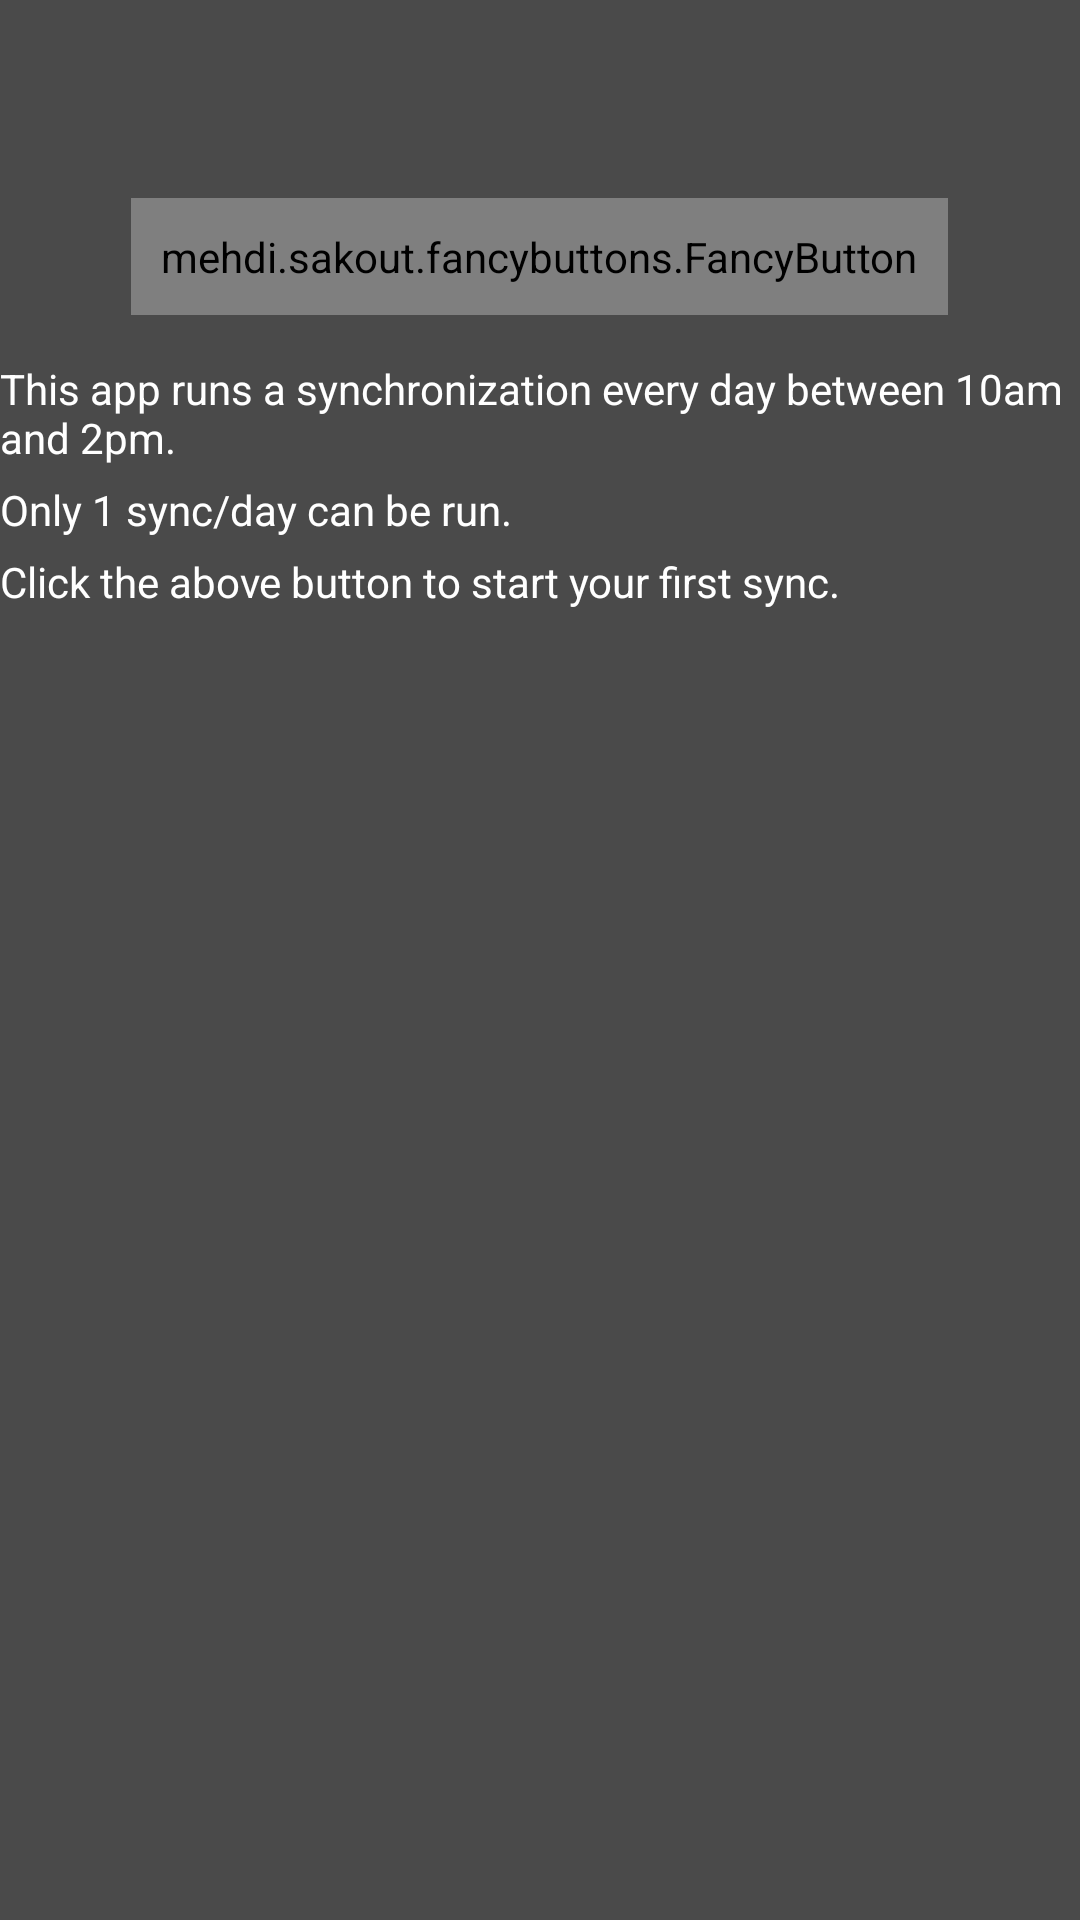

Android layout source for this screen:
<!-- AndroidManifest.xml: application theme AppTheme -->
<!-- res/layout/coach_mark.xml -->
<?xml version="1.0" encoding="utf-8"?>
<LinearLayout xmlns:android="http://schemas.android.com/apk/res/android"
    xmlns:fancy="http://schemas.android.com/apk/res-auto"
    android:id="@+id/coach_mark_master_view"
    style="@style/WalkthroughTheme"
    android:layout_width="match_parent"
    android:layout_height="match_parent"
    android:background="#B3000000"
    android:orientation="vertical">

    <android.support.v7.widget.Toolbar xmlns:android="http://schemas.android.com/apk/res/android"
        android:layout_width="match_parent"
        android:layout_height="@dimen/abc_action_bar_default_height_material"
        android:background="@color/colorPrimary"
        android:theme="@style/ThemeOverlay.AppCompat.Dark.ActionBar"
        android:visibility="invisible"></android.support.v7.widget.Toolbar>

    <mehdi.sakout.fancybuttons.FancyButton
        android:id="@+id/btn_sync_overlay"
        android:layout_width="wrap_content"
        android:layout_height="wrap_content"
        android:layout_gravity="center_horizontal"
        android:layout_marginBottom="10dp"
        android:layout_marginTop="10dp"
        android:padding="10dp"
        fancy:fb_borderColor="#FFFFFF"
        fancy:fb_borderWidth="2dp"
        fancy:fb_defaultColor="@color/colorPrimaryDark"
        fancy:fb_focusColor="#8cc9f8"
        fancy:fb_fontIconResource="&#xf021;"
        fancy:fb_fontIconSize="25sp"
        fancy:fb_iconPosition="top"
        fancy:fb_radius="10dp"
        fancy:fb_text="Run the sync"
        fancy:fb_textColor="#FFFFFF" />

    <TextView
        android:layout_width="match_parent"
        android:layout_height="wrap_content"
        android:layout_marginEnd="@dimen/activity_horizontal_margin"
        android:layout_marginStart="@dimen/activity_horizontal_margin"
        android:paddingTop="5dp"
        android:text="This app runs a synchronization every day between 10am and 2pm."
        android:textColor="#FFFFFF" />

    <TextView
        android:layout_width="match_parent"
        android:layout_height="wrap_content"
        android:layout_marginEnd="@dimen/activity_horizontal_margin"
        android:layout_marginStart="@dimen/activity_horizontal_margin"
        android:paddingTop="5dp"

        android:text="Only 1 sync/day can be run."
        android:textColor="#FFFFFF" />

    <TextView
        android:layout_width="match_parent"
        android:layout_height="wrap_content"
        android:layout_marginEnd="@dimen/activity_horizontal_margin"
        android:layout_marginStart="@dimen/activity_horizontal_margin"
        android:paddingTop="5dp"

        android:text="Click the above button to start your first sync."
        android:textColor="#FFFFFF" />


</LinearLayout>
<!-- resources referenced by this layout -->
<resources>
  <style name="WalkthroughTheme" parent="Theme.AppCompat">
          <item name="android:windowIsTranslucent">true</item>
          <item name="android:windowBackground">@android:color/transparent</item>
          <item name="android:windowContentOverlay">@null</item>
          <item name="android:windowNoTitle">true</item>
          <item name="android:backgroundDimEnabled">false</item>
      </style>
  <style name="AppTheme" parent="Theme.AppCompat.Light.DarkActionBar">
          
          <item name="colorPrimary">@color/colorPrimary</item>
          <item name="colorPrimaryDark">@color/colorPrimaryDark</item>
          <item name="colorAccent">@color/colorAccent</item>
          <item name="windowActionBar">false</item>
          <item name="windowNoTitle">true</item>
      </style>
  <!-- not gathered from this repository: default colours our renderer supplied (Android Studio template values) -->
  <color name="colorPrimary">#FF6200EE</color>
  <color name="colorPrimaryDark">#FF3700B3</color>
  <color name="colorAccent">#FF03DAC5</color>
</resources>
